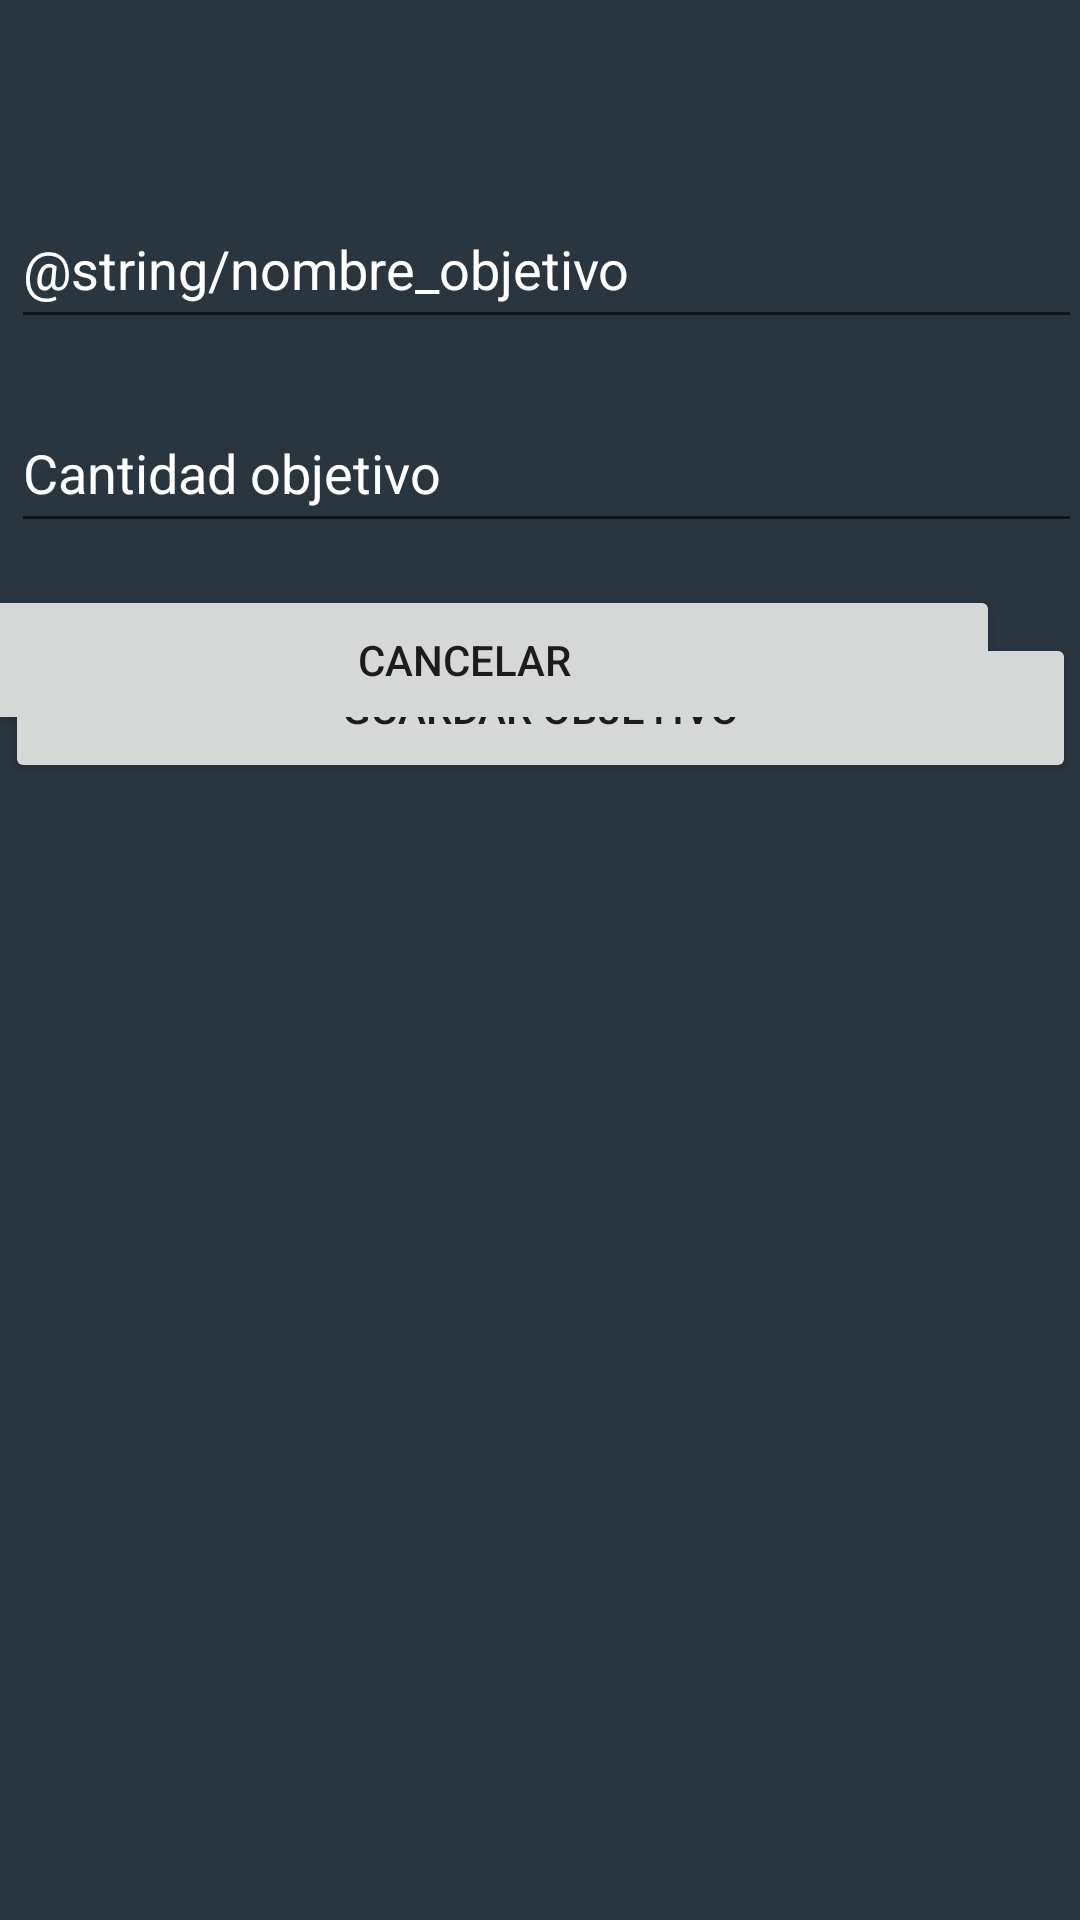

Here is an Android app screen rendered from its layout file. Give the layout XML and the strings, colors and styles it references.
<!-- AndroidManifest.xml: application theme AppTheme -->
<!-- res/layout/activity_add_objetivo.xml -->
<?xml version="1.0" encoding="utf-8"?>
<androidx.constraintlayout.widget.ConstraintLayout xmlns:android="http://schemas.android.com/apk/res/android"
    xmlns:app="http://schemas.android.com/apk/res-auto"
    xmlns:tools="http://schemas.android.com/tools"
    android:layout_width="match_parent"
    android:layout_height="match_parent"
    android:background="#2a363f">

    <EditText
        android:id="@+id/editText_CantidadObjetivo"
        android:layout_width="357dp"
        android:layout_height="50dp"
        android:layout_marginStart="29dp"
        android:layout_marginLeft="29dp"
        android:layout_marginTop="18dp"
        android:layout_marginEnd="25dp"
        android:layout_marginRight="25dp"
        android:ems="10"
        android:focusableInTouchMode="true"
        android:hint="Cantidad objetivo"
        android:inputType="numberDecimal"
        android:textColor="#FFFFFF"
        android:textColorHint="#FFFFFF"
        app:layout_constraintEnd_toEndOf="parent"
        app:layout_constraintStart_toStartOf="parent"
        app:layout_constraintTop_toBottomOf="@+id/editText_NombreObjetivo"
        tools:ignore="HardcodedText" />

    <Button
        android:id="@+id/button_guardarObjetivo"
        android:layout_width="357dp"
        android:layout_height="50dp"
        android:layout_marginStart="27dp"
        android:layout_marginLeft="27dp"
        android:layout_marginTop="30dp"
        android:layout_marginEnd="27dp"
        android:layout_marginRight="27dp"
        android:text="Guardar objetivo"
        app:layout_constraintEnd_toEndOf="parent"
        app:layout_constraintStart_toStartOf="parent"
        app:layout_constraintTop_toBottomOf="@+id/editText_CantidadObjetivo"
        tools:ignore="HardcodedText" />

    <Button
        android:id="@+id/button_cancelar"
        android:layout_width="357dp"
        android:layout_height="50dp"
        android:layout_marginStart="27dp"
        android:layout_marginLeft="27dp"
        android:layout_marginEnd="27dp"
        android:layout_marginRight="27dp"
        android:layout_marginBottom="395dp"
        android:text="@string/cancelar"
        app:layout_constraintBottom_toBottomOf="parent"
        app:layout_constraintEnd_toEndOf="parent"
        app:layout_constraintHorizontal_bias="1.0"
        app:layout_constraintStart_toStartOf="parent" />

    <EditText
        android:id="@+id/editText_NombreObjetivo"
        android:layout_width="357dp"
        android:layout_height="50dp"
        android:layout_marginStart="29dp"
        android:layout_marginLeft="29dp"
        android:layout_marginTop="63dp"
        android:layout_marginEnd="25dp"
        android:layout_marginRight="25dp"
        android:ems="10"
        android:focusable="auto"
        android:focusableInTouchMode="true"
        android:hint="@string/nombre_objetivo"
        android:inputType="text"
        android:textColor="#FFFFFF"
        android:textColorHint="#FFFFFF"
        app:layout_constraintEnd_toEndOf="parent"
        app:layout_constraintStart_toStartOf="parent"
        app:layout_constraintTop_toTopOf="parent" />

</androidx.constraintlayout.widget.ConstraintLayout>
<!-- resources referenced by this layout -->
<resources>
  <string name="cancelar">CANCELAR</string>
  <style name="AppTheme" parent="Theme.AppCompat.Light.DarkActionBar">
          
          <item name="colorPrimary">@color/colorPrimary</item>
          <item name="colorPrimaryDark">@color/colorPrimaryDark</item>
          <item name="colorAccent">@color/colorAccent</item>
      </style>
  <color name="colorPrimary">#008577</color>
  <color name="colorPrimaryDark">#00574B</color>
  <color name="colorAccent">#D81B60</color>
</resources>
